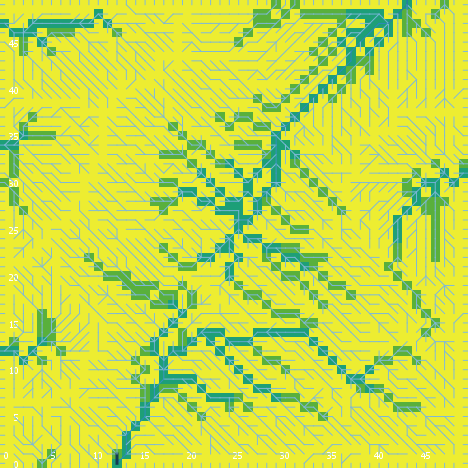

The file beside this chart, header and first rows:
export-world data (NetLogo 6.0.4)
land_05_withInitialEcologicalCommunity.n…
05/26/2020 11:30:16:155 +0100
RANDOM STATE
0 0 -1727483681 479 -0.43555956678449836…
GLOBALS
min-pxcor, max-pxcor, min-pycor, max-pycor, perspective, subject, nextIndex, directed-links, ticks, display-mode, ecol_brushfrequencyinflection, ecol_brushfrequencyrate, ecol_grassfrequencyinflection, ecol_grassfrequencyrate, ecol_woodfrequencyinflection, ecol_woodfrequencyrate, elevationdistribution, elev_algorithm-style, elev_featureanglerange, elev_inversioniterations, elev_noise, elev_numdepressions, elev_numprotuberances, elev_numranges
0, 49, 0, 49, 0, nobody, 2600, "UNDIRECTED", -1, "cover type", 13.89, 0.05622, 3.547, 0.01396, 38.82, 0.03565, [19.396836909663605 19.950330737705688 1…, "C#", 16.47, 1.091, 1.08, 6, 10, 54
TURTLES
who, color, heading, xcor, ycor, shape, label, label-color, breed, hidden?, size, pen-size, pen-mode, numpoints
0, 95, 281, 2, 3, "default", "", 9.9, {breed flowholders}, true, 1, 1, "up", 
1, 25, 283, 28, 9, "default", "", 9.9, {breed flowholders}, true, 1, 1, "up", 
2, 15, 73, 20, 2, "default", "", 9.9, {breed flowholders}, true, 1, 1, "up", 
3, 65, 344, 33, 37, "default", "", 9.9, {breed flowholders}, true, 1, 1, "up", 
4, 25, 313, 21, 28, "default", "", 9.9, {breed flowholders}, true, 1, 1, "up", 
5, 97, 90, 49, 30, "line half", "", 9.9, {breed flowholders}, false, 1, 1, "up", 
6, 55, 351, 22, 8, "default", "", 9.9, {breed flowholders}, true, 1, 1, "up", 
7, 97, 90, 49, 49, "line half", "", 9.9, {breed flowholders}, false, 1, 1, "up", 
8, 115, 75, 36, 24, "default", "", 9.9, {breed flowholders}, true, 1, 1, "up", 
9, 97, 90, 49, 11, "line half", "", 9.9, {breed flowholders}, false, 1, 1, "up", 
10, 135, 18, 43, 39, "default", "", 9.9, {breed flowholders}, true, 1, 1, "up", 
11, 65, 27, 43, 13, "default", "", 9.9, {breed flowholders}, true, 1, 1, "up", 
12, 25, 67, 27, 6, "default", "", 9.9, {breed flowholders}, true, 1, 1, "up", 
13, 5, 92, 41, 12, "default", "", 9.9, {breed flowholders}, true, 1, 1, "up", 
14, 5, 318, 26, 16, "default", "", 9.9, {breed flowholders}, true, 1, 1, "up", 
15, 15, 206, 24, 34, "default", "", 9.9, {breed flowholders}, true, 1, 1, "up", 
16, 35, 287, 31, 4, "default", "", 9.9, {breed flowholders}, true, 1, 1, "up", 
17, 35, 17, 2, 8, "default", "", 9.9, {breed flowholders}, true, 1, 1, "up", 
18, 125, 278, 14, 31, "default", "", 9.9, {breed flowholders}, true, 1, 1, "up", 
19, 95, 273, 43, 19, "default", "", 9.9, {breed flowholders}, true, 1, 1, "up", 
20, 115, 281, 11, 28, "default", "", 9.9, {breed flowholders}, true, 1, 1, "up", 
21, 45, 328, 48, 19, "default", "", 9.9, {breed flowholders}, true, 1, 1, "up", 
22, 5, 142, 13, 17, "default", "", 9.9, {breed flowholders}, true, 1, 1, "up", 
23, 45, 12, 3, 6, "default", "", 9.9, {breed flowholders}, true, 1, 1, "up", 
24, 95, 298, 3, 45, "default", "", 9.9, {breed flowholders}, true, 1, 1, "up", 
25, 35, 22, 18, 10, "default", "", 9.9, {breed flowholders}, true, 1, 1, "up", 
26, 5, 116, 46, 34, "default", "", 9.9, {breed flowholders}, true, 1, 1, "up", 
27, 125, 106, 30, 14, "default", "", 9.9, {breed flowholders}, true, 1, 1, "up", 
28, 55, 285, 42, 42, "default", "", 9.9, {breed flowholders}, true, 1, 1, "up", 
29, 115, 315, 37, 28, "default", "", 9.9, {breed flowholders}, true, 1, 1, "up", 
30, 125, 298, 18, 30, "default", "", 9.9, {breed flowholders}, true, 1, 1, "up", 
31, 65, 108, 21, 36, "default", "", 9.9, {breed flowholders}, true, 1, 1, "up", 
32, 97, 0, 22, 49, "line half", "", 9.9, {breed flowholders}, false, 1, 1, "up", 
33, 125, 18, 44, 12, "default", "", 9.9, {breed flowholders}, true, 1, 1, "up", 
34, 55, 202, 21, 39, "default", "", 9.9, {breed flowholders}, true, 1, 1, "up", 
35, 115, 357, 29, 8, "default", "", 9.9, {breed flowholders}, true, 1, 1, "up", 
36, 75, 166, 47, 28, "default", "", 9.9, {breed flowholders}, true, 1, 1, "up", 
37, 105, 81, 48, 33, "default", "", 9.9, {breed flowholders}, true, 1, 1, "up", 
38, 115, 30, 47, 15, "default", "", 9.9, {breed flowholders}, true, 1, 1, "up", 
39, 15, 4, 34, 22, "default", "", 9.9, {breed flowholders}, true, 1, 1, "up", 
40, 105, 56, 44, 26, "default", "", 9.9, {breed flowholders}, true, 1, 1, "up", 
41, 105, 256, 30, 11, "default", "", 9.9, {breed flowholders}, true, 1, 1, "up", 
42, 5, 158, 26, 10, "default", "", 9.9, {breed flowholders}, true, 1, 1, "up", 
43, 97, 0, 20, 49, "line half", "", 9.9, {breed flowholders}, false, 1, 1, "up", 
44, 45, 20, 40, 35, "default", "", 9.9, {breed flowholders}, true, 1, 1, "up", 
45, 65, 9, 28, 44, "default", "", 9.9, {breed flowholders}, true, 1, 1, "up", 
46, 15, 98, 9, 12, "default", "", 9.9, {breed flowholders}, true, 1, 1, "up", 
47, 105, 57, 11, 33, "default", "", 9.9, {breed flowholders}, true, 1, 1, "up", 
48, 115, 98, 24, 39, "default", "", 9.9, {breed flowholders}, true, 1, 1, "up", 
49, 55, 348, 2, 40, "default", "", 9.9, {breed flowholders}, true, 1, 1, "up", 
50, 45, 355, 39, 8, "default", "", 9.9, {breed flowholders}, true, 1, 1, "up", 
... 9,612 more rows
